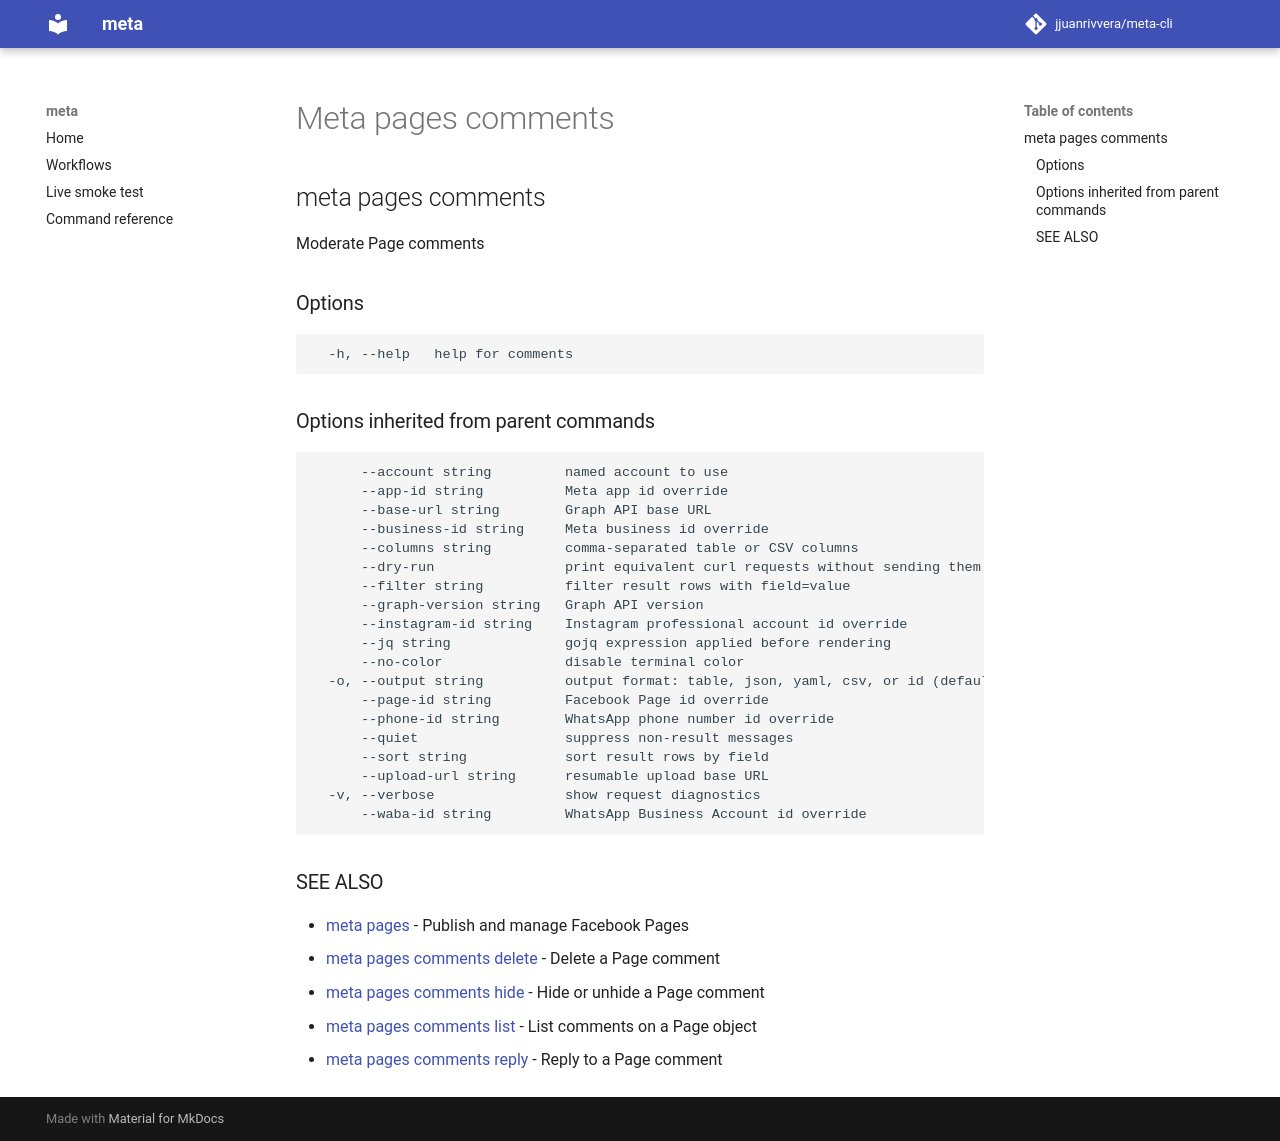

repository: jjuanrivvera/meta-cli · page: commands/meta_pages_comments/index.html · generator: mkdocs

## meta pages comments

Moderate Page comments

### Options

```
  -h, --help   help for comments
```

### Options inherited from parent commands

```
      --account string         named account to use
      --app-id string          Meta app id override
      --base-url string        Graph API base URL
      --business-id string     Meta business id override
      --columns string         comma-separated table or CSV columns
      --dry-run                print equivalent curl requests without sending them
      --filter string          filter result rows with field=value
      --graph-version string   Graph API version
      --instagram-id string    Instagram professional account id override
      --jq string              gojq expression applied before rendering
      --no-color               disable terminal color
  -o, --output string          output format: table, json, yaml, csv, or id (default "table")
      --page-id string         Facebook Page id override
      --phone-id string        WhatsApp phone number id override
      --quiet                  suppress non-result messages
      --sort string            sort result rows by field
      --upload-url string      resumable upload base URL
  -v, --verbose                show request diagnostics
      --waba-id string         WhatsApp Business Account id override
```

### SEE ALSO

* [meta pages](meta_pages.md)	 - Publish and manage Facebook Pages
* [meta pages comments delete](meta_pages_comments_delete.md)	 - Delete a Page comment
* [meta pages comments hide](meta_pages_comments_hide.md)	 - Hide or unhide a Page comment
* [meta pages comments list](meta_pages_comments_list.md)	 - List comments on a Page object
* [meta pages comments reply](meta_pages_comments_reply.md)	 - Reply to a Page comment
